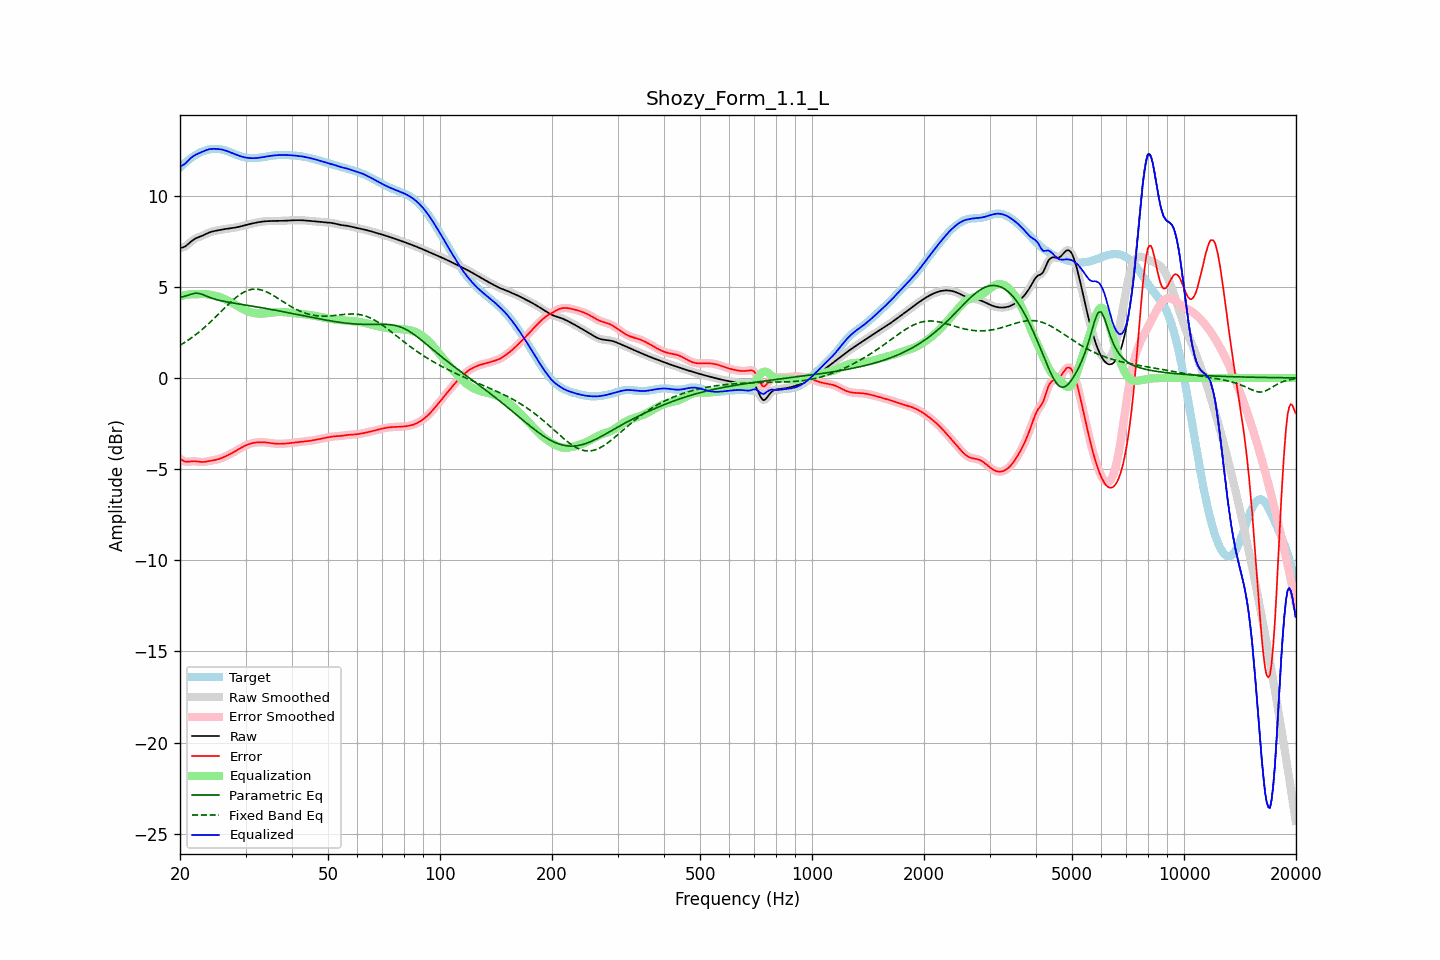

The table this chart was drawn from, first rows:
frequency, raw, error, smoothed, error_smoothed, equalization, parametric_eq, fixed_band_eq, equalized_raw, equalized_smoothed, target
20.00, 7.12, -4.42, 7.12, -4.42, 4.47, 4.41, 1.79, 11.60, 11.60, 11.54
20.20, 7.14, -4.49, 7.14, -4.49, 4.50, 4.44, 1.84, 11.63, 11.63, 11.62
20.40, 7.16, -4.54, 7.16, -4.54, 4.52, 4.46, 1.89, 11.68, 11.68, 11.71
20.61, 7.20, -4.59, 7.20, -4.58, 4.54, 4.48, 1.95, 11.74, 11.74, 11.78
20.81, 7.26, -4.60, 7.26, -4.60, 4.56, 4.50, 2.01, 11.82, 11.82, 11.86
21.02, 7.33, -4.60, 7.33, -4.60, 4.57, 4.53, 2.07, 11.90, 11.90, 11.93
21.23, 7.41, -4.59, 7.41, -4.59, 4.58, 4.56, 2.13, 12.00, 11.99, 12.00
21.44, 7.49, -4.58, 7.49, -4.58, 4.59, 4.59, 2.19, 12.08, 12.08, 12.07
21.66, 7.56, -4.57, 7.56, -4.57, 4.59, 4.62, 2.25, 12.15, 12.15, 12.13
21.87, 7.62, -4.57, 7.62, -4.57, 4.59, 4.63, 2.32, 12.21, 12.20, 12.19
22.09, 7.66, -4.58, 7.66, -4.58, 4.59, 4.65, 2.39, 12.25, 12.25, 12.24
22.31, 7.70, -4.59, 7.70, -4.59, 4.59, 4.64, 2.46, 12.29, 12.29, 12.29
22.54, 7.73, -4.60, 7.73, -4.60, 4.60, 4.63, 2.53, 12.33, 12.33, 12.34
22.76, 7.77, -4.61, 7.77, -4.61, 4.60, 4.60, 2.60, 12.37, 12.37, 12.38
22.99, 7.80, -4.62, 7.80, -4.61, 4.60, 4.57, 2.68, 12.40, 12.41, 12.42
23.22, 7.84, -4.61, 7.85, -4.61, 4.60, 4.54, 2.75, 12.44, 12.44, 12.45
23.45, 7.89, -4.59, 7.89, -4.59, 4.59, 4.50, 2.83, 12.48, 12.48, 12.48
23.69, 7.93, -4.58, 7.93, -4.58, 4.58, 4.46, 2.91, 12.51, 12.51, 12.51
23.92, 7.97, -4.56, 7.97, -4.56, 4.57, 4.43, 2.99, 12.54, 12.54, 12.53
24.16, 8.00, -4.54, 8.00, -4.54, 4.55, 4.40, 3.08, 12.55, 12.55, 12.54
24.40, 8.03, -4.53, 8.03, -4.53, 4.54, 4.37, 3.16, 12.56, 12.56, 12.56
24.65, 8.05, -4.52, 8.05, -4.52, 4.52, 4.34, 3.25, 12.56, 12.56, 12.56
24.89, 8.07, -4.50, 8.07, -4.50, 4.50, 4.31, 3.33, 12.56, 12.56, 12.56
25.14, 8.08, -4.48, 8.08, -4.48, 4.47, 4.29, 3.42, 12.56, 12.56, 12.56
25.39, 8.10, -4.45, 8.10, -4.45, 4.45, 4.26, 3.51, 12.55, 12.55, 12.55
25.65, 8.12, -4.42, 8.12, -4.42, 4.42, 4.24, 3.60, 12.54, 12.54, 12.54
25.91, 8.13, -4.39, 8.13, -4.39, 4.39, 4.22, 3.68, 12.52, 12.52, 12.52
26.16, 8.15, -4.35, 8.15, -4.35, 4.35, 4.21, 3.77, 12.50, 12.50, 12.50
26.43, 8.16, -4.31, 8.16, -4.31, 4.32, 4.19, 3.86, 12.48, 12.48, 12.48
26.69, 8.18, -4.27, 8.18, -4.27, 4.27, 4.17, 3.95, 12.45, 12.45, 12.45
26.96, 8.19, -4.23, 8.19, -4.23, 4.23, 4.15, 4.03, 12.42, 12.42, 12.42
27.23, 8.20, -4.19, 8.20, -4.19, 4.18, 4.14, 4.11, 12.38, 12.38, 12.38
27.50, 8.21, -4.14, 8.21, -4.14, 4.14, 4.12, 4.20, 12.35, 12.35, 12.35
27.77, 8.22, -4.09, 8.22, -4.09, 4.09, 4.11, 4.27, 12.31, 12.31, 12.31
28.05, 8.24, -4.04, 8.24, -4.04, 4.04, 4.09, 4.35, 12.28, 12.28, 12.28
28.33, 8.26, -3.99, 8.26, -3.99, 3.99, 4.08, 4.42, 12.24, 12.24, 12.24
28.62, 8.27, -3.93, 8.27, -3.93, 3.93, 4.06, 4.49, 12.21, 12.21, 12.21
28.90, 8.29, -3.88, 8.29, -3.88, 3.88, 4.05, 4.55, 12.18, 12.18, 12.18
29.19, 8.31, -3.83, 8.31, -3.83, 3.83, 4.03, 4.61, 12.15, 12.15, 12.15
29.48, 8.34, -3.78, 8.34, -3.79, 3.79, 4.02, 4.67, 12.12, 12.12, 12.12
29.78, 8.36, -3.74, 8.36, -3.74, 3.74, 4.01, 4.72, 12.10, 12.10, 12.10
30.08, 8.38, -3.70, 8.38, -3.70, 3.70, 3.99, 4.76, 12.08, 12.08, 12.08
30.38, 8.41, -3.66, 8.41, -3.66, 3.66, 3.98, 4.79, 12.07, 12.07, 12.07
30.68, 8.43, -3.63, 8.43, -3.63, 3.63, 3.96, 4.82, 12.06, 12.06, 12.06
30.99, 8.45, -3.60, 8.45, -3.60, 3.60, 3.95, 4.84, 12.05, 12.05, 12.05
31.30, 8.47, -3.58, 8.47, -3.58, 3.58, 3.93, 4.86, 12.05, 12.05, 12.05
31.61, 8.49, -3.56, 8.49, -3.56, 3.56, 3.92, 4.87, 12.05, 12.05, 12.05
31.93, 8.51, -3.55, 8.51, -3.55, 3.55, 3.90, 4.87, 12.05, 12.05, 12.05
32.24, 8.53, -3.54, 8.53, -3.54, 3.54, 3.89, 4.86, 12.06, 12.06, 12.06
32.57, 8.54, -3.53, 8.54, -3.53, 3.53, 3.87, 4.85, 12.07, 12.07, 12.07
32.89, 8.56, -3.53, 8.56, -3.53, 3.53, 3.86, 4.84, 12.09, 12.09, 12.08
33.22, 8.57, -3.53, 8.57, -3.53, 3.53, 3.84, 4.81, 12.10, 12.10, 12.10
33.55, 8.58, -3.53, 8.58, -3.53, 3.53, 3.83, 4.78, 12.11, 12.11, 12.11
33.89, 8.59, -3.54, 8.59, -3.54, 3.54, 3.81, 4.75, 12.13, 12.13, 12.13
34.23, 8.60, -3.55, 8.60, -3.55, 3.55, 3.80, 4.71, 12.14, 12.14, 12.14
34.57, 8.60, -3.56, 8.60, -3.56, 3.56, 3.78, 4.67, 12.16, 12.16, 12.16
34.92, 8.60, -3.57, 8.60, -3.57, 3.57, 3.77, 4.62, 12.17, 12.17, 12.17
35.27, 8.60, -3.58, 8.60, -3.58, 3.58, 3.75, 4.57, 12.19, 12.19, 12.19
35.62, 8.60, -3.59, 8.60, -3.59, 3.59, 3.73, 4.52, 12.20, 12.20, 12.20
35.97, 8.60, -3.60, 8.60, -3.60, 3.60, 3.72, 4.47, 12.20, 12.20, 12.21
... 635 more rows
